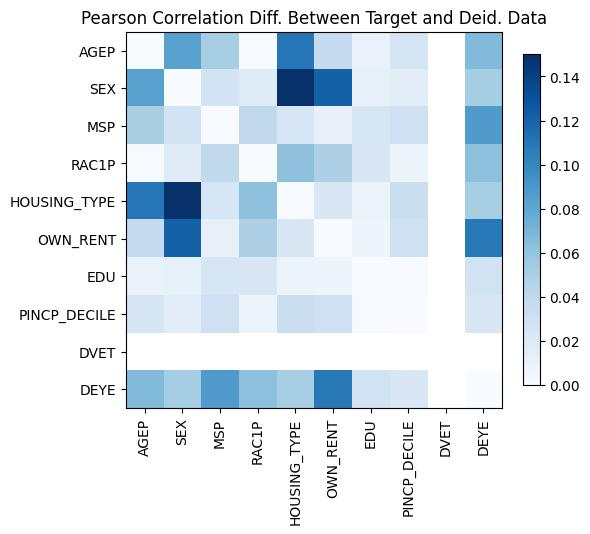

Data behind this chart, as committed beside it:
, AGEP, SEX, MSP, RAC1P, HOUSING_TYPE, OWN_RENT, EDU, PINCP_DECILE, DVET, DEYE
AGEP, 0.0, 0.08344, -0.05132, -0.000885, -0.1098, 0.03706, 0.01034, -0.02516, , -0.06629
SEX, 0.08344, 0.0, 0.02795, 0.01761, -0.2024, 0.1213, -0.01266, 0.01546, , -0.05312
MSP, -0.05132, 0.02795, 0.0, 0.03927, 0.0241, 0.01215, -0.02353, -0.03157, , 0.08713
RAC1P, -0.000885, 0.01761, 0.03927, 0.0, -0.06184, 0.04905, 0.02236, 0.008996, , 0.06226
HOUSING_TYPE, -0.1098, -0.2024, 0.0241, -0.06184, 4.551914400963142e-15, 0.02262, -0.008075, 0.03315, , 0.0513
OWN_RENT, 0.03706, 0.1213, 0.01215, 0.04905, 0.02262, 3.774758283725532e-15, -0.007437, -0.03079, , 0.1078
EDU, 0.01034, -0.01266, -0.02353, 0.02236, -0.008075, -0.007437, 1.2212453270876722e-15, -0.00104, , 0.02898
PINCP_DECILE, -0.02516, 0.01546, -0.03157, 0.008996, 0.03315, -0.03079, -0.00104, -2.3314683517128287e-15, , 0.02252
DVET, , , , , , , , , , 
DEYE, -0.06629, -0.05312, 0.08713, 0.06226, 0.0513, 0.1078, 0.02898, 0.02252, , -4.884981308350689e-15
